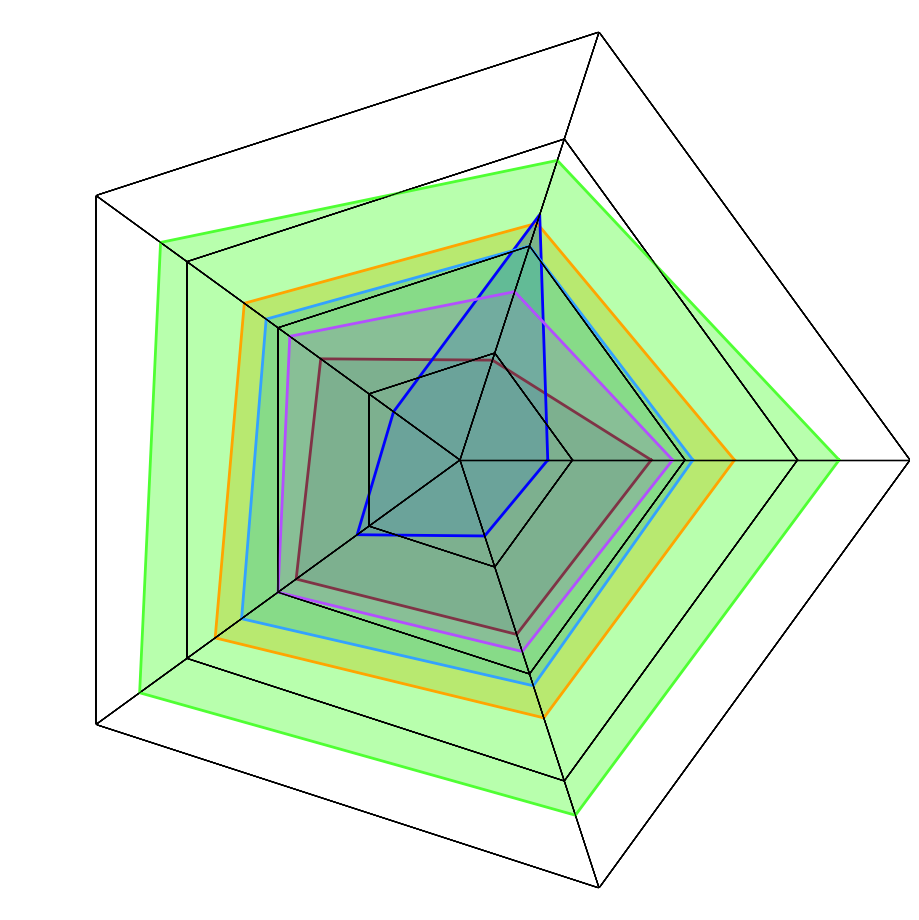

Source code (Python):
import numpy as np
import matplotlib.pyplot as plt


class Radar(object):

    def __init__(self, figure, labels, scale, lim, rect=None):
        if rect is None:
            rect = [0.05, 0.05, 0.9, 0.9]

        self.n = len(labels)
        self.angles = np.arange(0, 360, 360.0 / self.n)
        self.label_angles = np.arange(0, 355, 76)
        self.lim = lim

        self.axes = [figure.add_axes(rect, projection='polar', label='axes%d' % i) for i in range(self.n)]

        self.ax = self.axes[0]
        self.ax.set_thetagrids(self.angles, labels=[], fontsize=20)  # 设置极角轴标签 # 空label,后期再画上

        for ax in self.axes[1:]:
            ax.patch.set_visible(False)
            ax.grid(False)
            ax.xaxis.set_visible(False)

        for ax, angle, label, i in zip(self.axes, self.label_angles, scale, lim):
            ax.set_rgrids(i[1:], angle=angle, labels=[], fontsize=20)  # 设置极坐标轴的径向网格线和标签。 圆心不显示刻度所以i[1:]
            ax.spines['polar'].set_visible(False)
            ax.set_ylim(i[0], i[-1])  # 这里应该是对应轴的刻度
            ax.grid(False)  # 隐藏圆形网格线
        # 微调每个坐标轴
        # self.axes[0].set_rgrids(lim[0][1:], angle=0,   labels=scale[0], fontsize=22)
        # self.axes[1].set_rgrids(lim[1][1:], angle=73,  labels=scale[1], fontsize=22)
        # self.axes[2].set_rgrids(lim[2][1:], angle=144, labels=scale[2], fontsize=22)
        # self.axes[3].set_rgrids([93.4,94.4,95.4,96.4], angle=213, labels=scale[3], fontsize=22)
        # self.axes[4].set_rgrids(lim[4][1:], angle=289, labels=scale[4], fontsize=22)
        # ax.yaxis.grid(True, linewidth=1.5, color='gray', linestyle='-', alpha=0.7)  # 设置每环线的属性

    def plot(self, values, *args, **kw):  # *args位置参数, **kw关键字参数
        angle = np.deg2rad(np.r_[self.angles, self.angles[0]])  # 度数转为弧度
        limits = []
        # 把输入的值映射到坐标轴的区间内(以第一个极坐标轴为量纲, 其余坐标轴减去各自坐标轴第一环刻度,除以各自单位刻度,乘以量纲单位刻度0.5,再加上量纲的坐标轴的第一环)
        for idx in range(1, len(values)): # 从第二个坐标轴开始
            limits.append((values[idx] - self.lim[idx][1])/(self.lim[idx][1]-self.lim[idx][0]))
        for idx in range(len(values)-1):  # 除第一个极坐标外，其他极坐标都需要进行映射
            values[idx+1] = (limits[idx]) * 1 + self.lim[0][1]  # todo：需要修改量纲刻度
        values = np.r_[values, values[0]]  # 闭合多边形
        self.ax.plot(angle, values, *args, **kw)
        for j in np.arange(92, 96.5, step=1):
            self.ax.plot(angle, 6 * [j], '-', lw=0.8, color='black')
        for j in range(5):
            self.ax.plot([angle[j], angle[j]], [92, 100], linestyle='-', lw=0.8, color='black')
        # 自定义填充颜色和透明度
        fill_color = kw.get('color')
        self.ax.fill(angle, values, color=fill_color, alpha=0.4)


if __name__ == '__main__':
    fig = plt.figure(figsize=(12, 10))

    # 准备数据
    # α、β、γ的组合
    label = ['ACC','AUC','Precision','Recall','F1-score'] # 极坐标轴的标签

    y_scale = [  # 每个极坐标轴(除圆心外)的刻度标签/文本
        list(('93',   '94', '95',   '96')),
        list(('98.375', '98.75', '99.125', '99.5')),
        list(('93',   '94', '95',   '96')),
        list(('93',   '94', '95',   '96')),
        list((' 93',  '94', '95',   '96')),
    ]

    y_lim = np.array([ # 每个极坐标轴的取值范围。精度需一致，否则计算可能有误
        [92.00, 93.00, 94.00, 95.00, 96.00],
        [98.00, 98.375, 98.75, 99.125, 99.50],
        [92.00, 93.00, 94.00, 95.00, 96.00],
        [92.00, 93.00, 94.00, 95.00, 96.00],
        [92.00, 93.00, 94.00, 95.00, 96.00]
    ])
    plt.rcParams['font.sans-serif'] = ['SimHei']
    radar = Radar(fig, labels=label, scale=y_scale, lim=y_lim)

    # 分别绘制每组数据
    # 每列对应Accuracy、AUC、Precision、Recall、F1-score的均值
    radar.plot([94.44, 98.83, 94.37, 94.69, 94.41], '-', lw=2, alpha=1.0, label='α=0.5 β=0.3 γ=0.2', color='orange'   )
    radar.plot([93.70, 98.35, 93.53, 93.80, 93.63], '-', lw=2, alpha=1.0, label='α=0.5 β=0.2 γ=0.3', color='#7F3346'  )
    radar.plot([92.78, 98.86, 92.73, 93.13, 92.71], '-', lw=2, alpha=1.0, label='α=0.2 β=0.3 γ=0.5', color='blue' )
    radar.plot([94.07, 98.75, 94.13, 94.40, 94.11], '-', lw=2, alpha=1.0, label='α=0.2 β=0.5 γ=0.3', color='#33A2FF')
    radar.plot([93.89, 98.59, 93.87, 94.00, 93.79], '-', lw=2, alpha=1.0, label='α=0.3 β=0.2 γ=0.5', color='#B34FFF')
    radar.plot([95.37, 99.05, 95.29, 95.52, 95.32], '-', lw=2, alpha=1.0, label='α=0.3 β=0.5 γ=0.2', color='#4FFF33'  )

    #radar.ax.legend(loc='best', fontsize=15)
    plt.show(dpi=300)
    # plt.savefig('fig-3.png', dpi=300)
